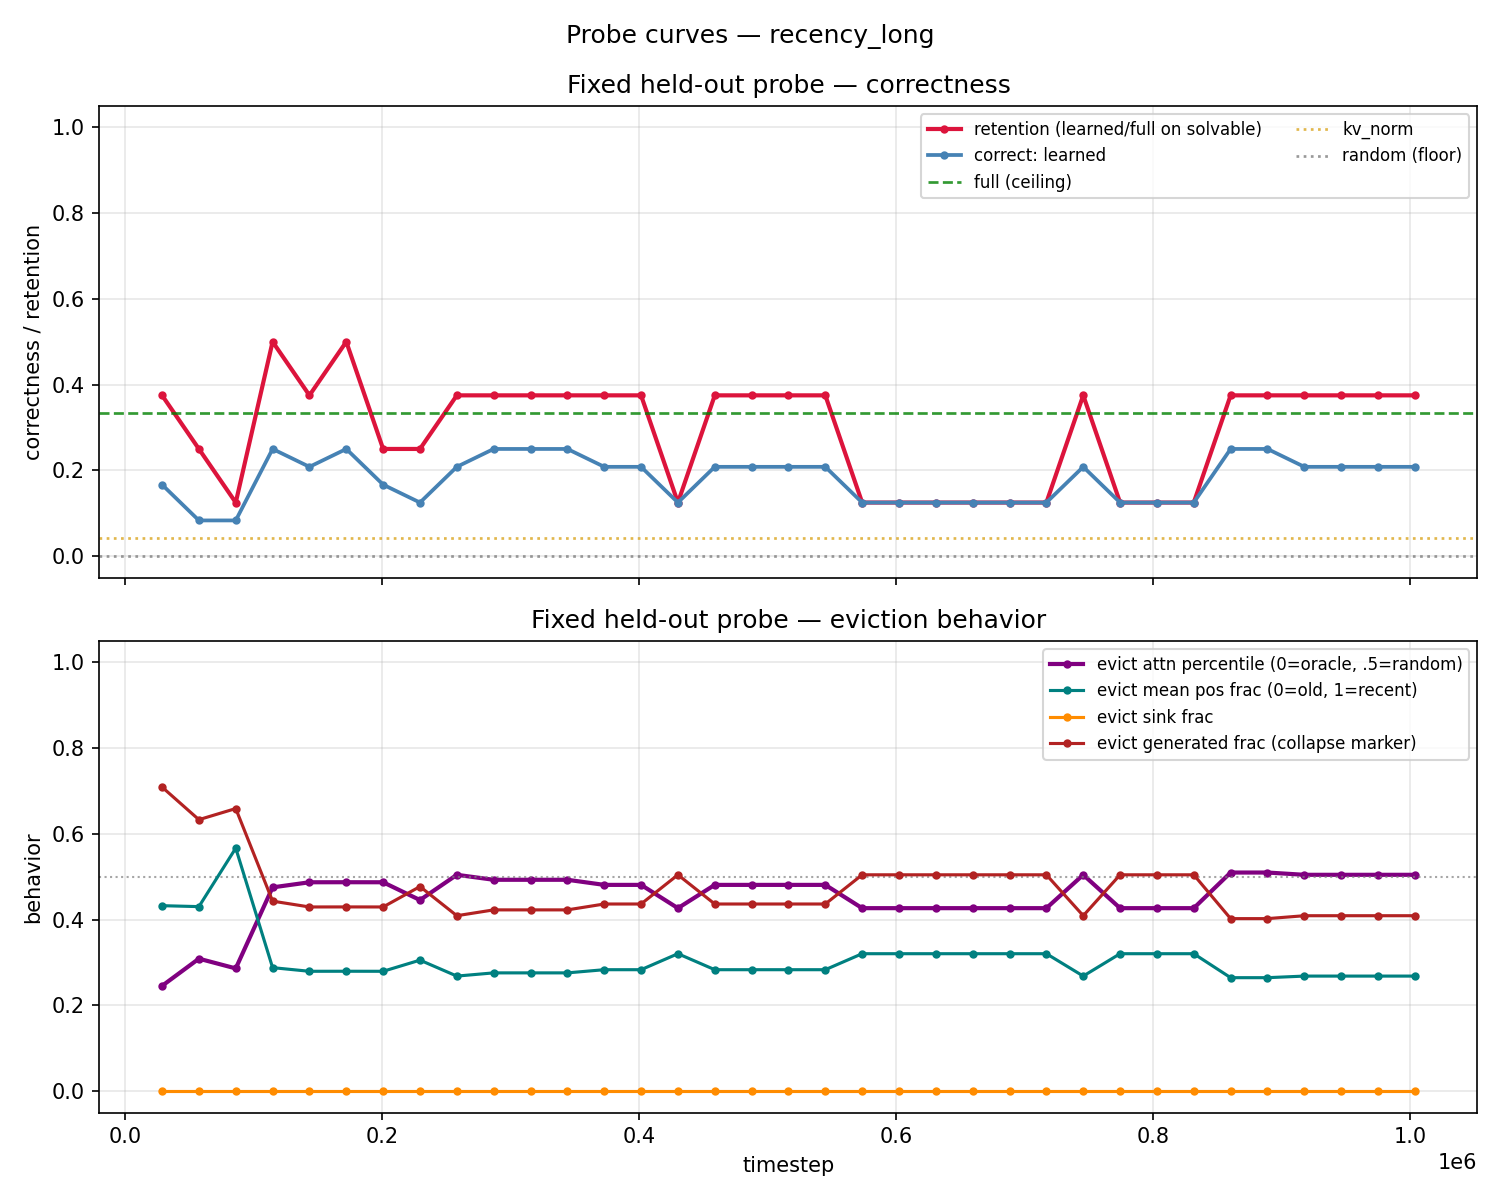

The file beside this chart, header and first rows:
timestep, correct_full, correct_random, correct_kv_norm, correct_learned, retention, evict_attn_percentile, evict_mean_pos_frac, evict_sink_frac, evict_generated_frac
28672, 0.3333, 0.0000, 0.0417, 0.1667, 0.3750, 0.2455, 0.4325, 0.0000, 0.7091
57344, 0.3333, 0.0000, 0.0417, 0.0833, 0.2500, 0.3089, 0.4303, 0.0000, 0.6331
86016, 0.3333, 0.0000, 0.0417, 0.0833, 0.1250, 0.2862, 0.5667, 0.0000, 0.6590
114688, 0.3333, 0.0000, 0.0417, 0.2500, 0.5000, 0.4752, 0.2880, 0.0000, 0.4431
143360, 0.3333, 0.0000, 0.0417, 0.2083, 0.3750, 0.4871, 0.2795, 0.0000, 0.4295
172032, 0.3333, 0.0000, 0.0417, 0.2500, 0.5000, 0.4872, 0.2796, 0.0000, 0.4296
200704, 0.3333, 0.0000, 0.0417, 0.1667, 0.2500, 0.4871, 0.2795, 0.0000, 0.4295
229376, 0.3333, 0.0000, 0.0417, 0.1250, 0.2500, 0.4456, 0.3055, 0.0000, 0.4771
258048, 0.3333, 0.0000, 0.0417, 0.2083, 0.3750, 0.5045, 0.2683, 0.0000, 0.4091
286720, 0.3333, 0.0000, 0.0417, 0.2500, 0.3750, 0.4929, 0.2758, 0.0000, 0.4227
315392, 0.3333, 0.0000, 0.0417, 0.2500, 0.3750, 0.4929, 0.2758, 0.0000, 0.4227
344064, 0.3333, 0.0000, 0.0417, 0.2500, 0.3750, 0.4929, 0.2758, 0.0000, 0.4227
372736, 0.3333, 0.0000, 0.0417, 0.2083, 0.3750, 0.4810, 0.2832, 0.0000, 0.4364
401408, 0.3333, 0.0000, 0.0417, 0.2083, 0.3750, 0.4810, 0.2832, 0.0000, 0.4364
430080, 0.3333, 0.0000, 0.0417, 0.1250, 0.1250, 0.4267, 0.3205, 0.0000, 0.5045
458752, 0.3333, 0.0000, 0.0417, 0.2083, 0.3750, 0.4810, 0.2832, 0.0000, 0.4364
487424, 0.3333, 0.0000, 0.0417, 0.2083, 0.3750, 0.4810, 0.2832, 0.0000, 0.4364
516096, 0.3333, 0.0000, 0.0417, 0.2083, 0.3750, 0.4810, 0.2832, 0.0000, 0.4364
544768, 0.3333, 0.0000, 0.0417, 0.2083, 0.3750, 0.4810, 0.2832, 0.0000, 0.4364
573440, 0.3333, 0.0000, 0.0417, 0.1250, 0.1250, 0.4267, 0.3205, 0.0000, 0.5045
602112, 0.3333, 0.0000, 0.0417, 0.1250, 0.1250, 0.4267, 0.3205, 0.0000, 0.5045
630784, 0.3333, 0.0000, 0.0417, 0.1250, 0.1250, 0.4267, 0.3205, 0.0000, 0.5045
659456, 0.3333, 0.0000, 0.0417, 0.1250, 0.1250, 0.4267, 0.3205, 0.0000, 0.5045
688128, 0.3333, 0.0000, 0.0417, 0.1250, 0.1250, 0.4267, 0.3205, 0.0000, 0.5045
716800, 0.3333, 0.0000, 0.0417, 0.1250, 0.1250, 0.4267, 0.3205, 0.0000, 0.5045
745472, 0.3333, 0.0000, 0.0417, 0.2083, 0.3750, 0.5045, 0.2683, 0.0000, 0.4091
774144, 0.3333, 0.0000, 0.0417, 0.1250, 0.1250, 0.4267, 0.3205, 0.0000, 0.5045
802816, 0.3333, 0.0000, 0.0417, 0.1250, 0.1250, 0.4267, 0.3205, 0.0000, 0.5045
831488, 0.3333, 0.0000, 0.0417, 0.1250, 0.1250, 0.4267, 0.3205, 0.0000, 0.5045
860160, 0.3333, 0.0000, 0.0417, 0.2500, 0.3750, 0.5098, 0.2646, 0.0000, 0.4023
888832, 0.3333, 0.0000, 0.0417, 0.2500, 0.3750, 0.5098, 0.2646, 0.0000, 0.4023
917504, 0.3333, 0.0000, 0.0417, 0.2083, 0.3750, 0.5045, 0.2683, 0.0000, 0.4091
946176, 0.3333, 0.0000, 0.0417, 0.2083, 0.3750, 0.5045, 0.2683, 0.0000, 0.4091
974848, 0.3333, 0.0000, 0.0417, 0.2083, 0.3750, 0.5045, 0.2683, 0.0000, 0.4091
1003520, 0.3333, 0.0000, 0.0417, 0.2083, 0.3750, 0.5045, 0.2683, 0.0000, 0.4091
